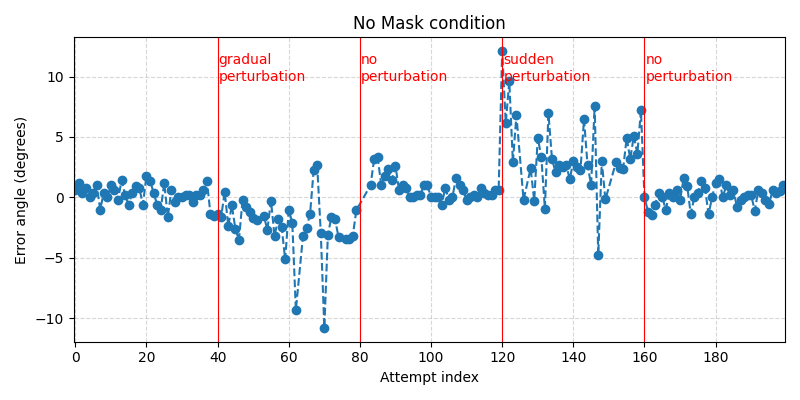

Source data for this figure (header and first rows):
attempt, error_angle_degrees
0, 0.6052
1, 1.21
2, 0.4063
3, 0.8127
4, 0.0
5, 0.4049
6, 0.9981
7, -0.9981
8, 0.3965
9, 0.0
10, 0.9981
11, 0.6074
12, -0.2025
13, 1.412
14, 0.1976
15, -0.6117
16, 0.4078
17, 0.9743
18, 0.769
19, -0.6031
20, 1.809
21, 1.392
22, 0.4078
23, -0.6095
24, -1.012
25, 1.198
26, -1.625
27, 0.5968
28, -0.4063
29, 0.0
30, 0.0
31, 0.2032
32, 0.201
33, -0.4007
34, 0.2003
35, 0.1989
36, 0.6095
37, 1.378
38, -1.407
39, -1.559
40, -1.392
41, -1.608
42, 0.4621
43, -2.386
44, -0.6442
45, -2.61
46, -3.523
47, -0.2384
48, -0.8122
49, -1.168
50, -1.678
51, -1.889
52, 
53, -1.551
54, -2.667
55, -0.263
56, -3.196
57, -1.805
58, -2.44
59, -5.132
... 140 more rows
